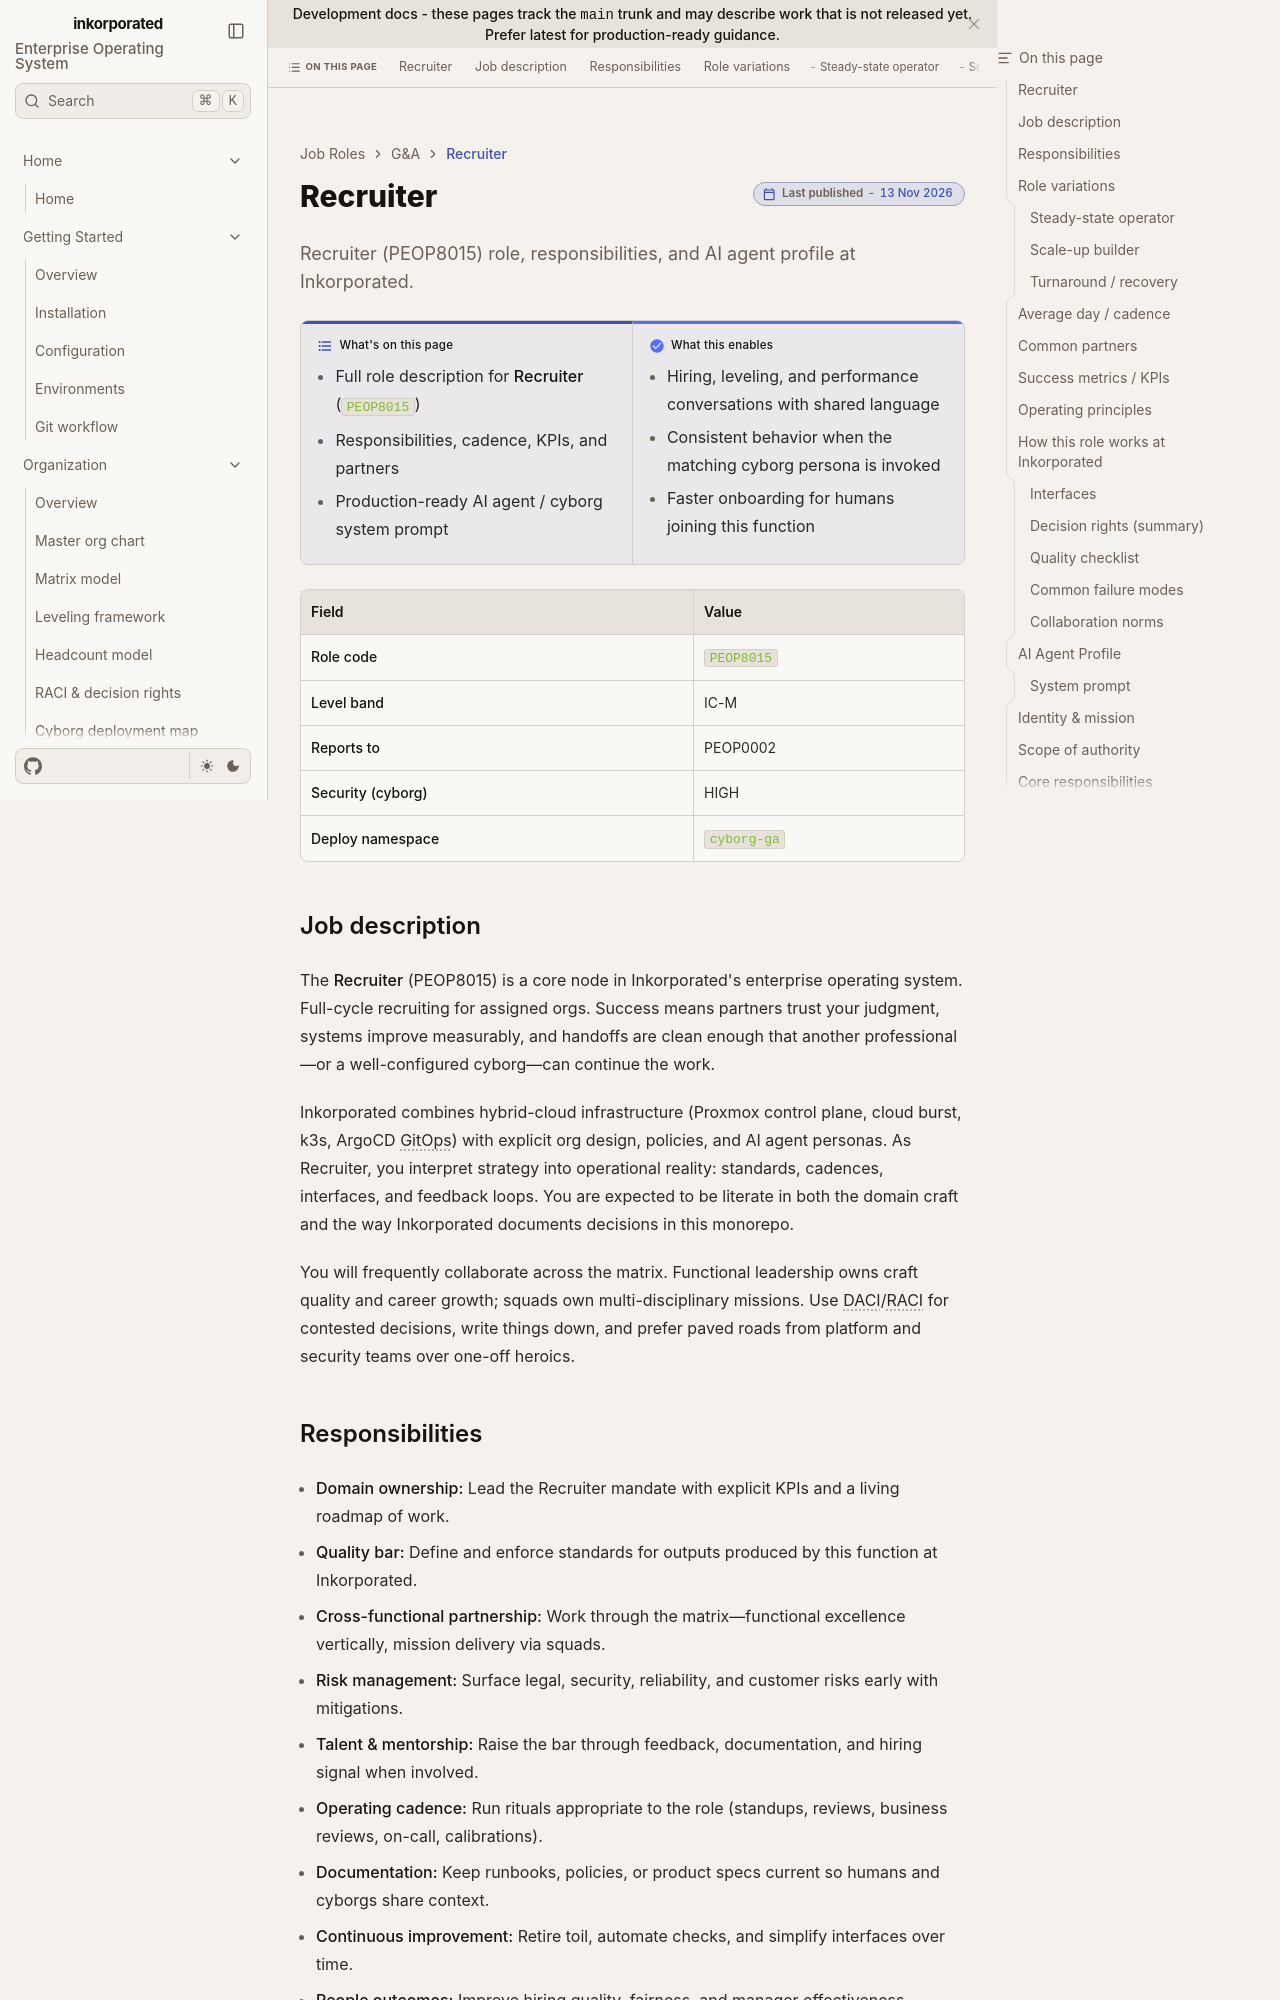

repository: toxicoder/inkorporated · page: development/job_roles/ga_general_administrative/recruiter/index.html · generator: jekyll

---
title: Recruiter
description: "Recruiter (PEOP8015) role, responsibilities, and AI agent profile at Inkorporated."
tags: [job-role, enterprise, peop]
---

# Recruiter

**What's on this page**

- Full role description for **Recruiter** (`PEOP8015`)
- Responsibilities, cadence, KPIs, and partners
- Production-ready AI agent / cyborg system prompt

**What this enables**

- Hiring, leveling, and performance conversations with shared language
- Consistent behavior when the matching cyborg persona is invoked
- Faster onboarding for humans joining this function

| Field | Value |
| --- | --- |
| **Role code** | `PEOP8015` |
| **Level band** | IC-M |
| **Reports to** | PEOP0002 |
| **Security (cyborg)** | HIGH |
| **Deploy namespace** | `cyborg-ga` |



## Job description

The **Recruiter** (PEOP8015) is a core node in Inkorporated's enterprise operating system. Full-cycle recruiting for assigned orgs. Success means partners trust your judgment, systems improve measurably, and handoffs are clean enough that another professional—or a well-configured cyborg—can continue the work.

Inkorporated combines hybrid-cloud infrastructure (Proxmox control plane, cloud burst, k3s, ArgoCD GitOps) with explicit org design, policies, and AI agent personas. As Recruiter, you interpret strategy into operational reality: standards, cadences, interfaces, and feedback loops. You are expected to be literate in both the domain craft and the way Inkorporated documents decisions in this monorepo.

You will frequently collaborate across the matrix. Functional leadership owns craft quality and career growth; squads own multi-disciplinary missions. Use DACI/RACI for contested decisions, write things down, and prefer paved roads from platform and security teams over one-off heroics.
